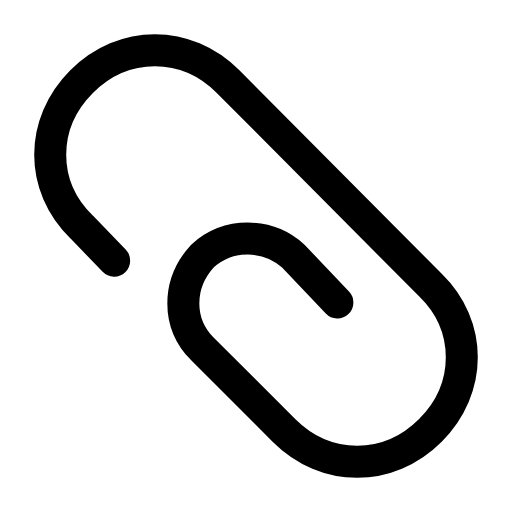
t = 0.00 s
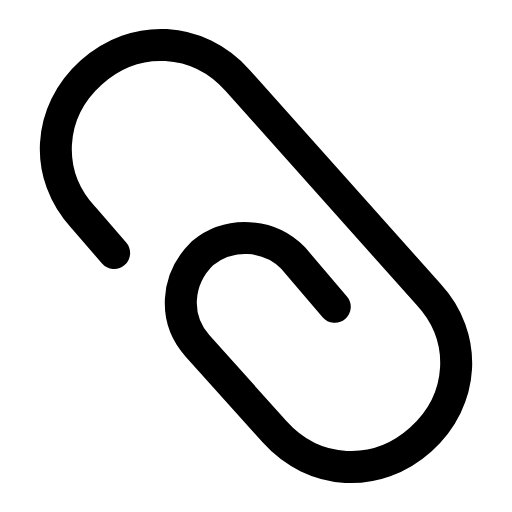
t = 0.28 s
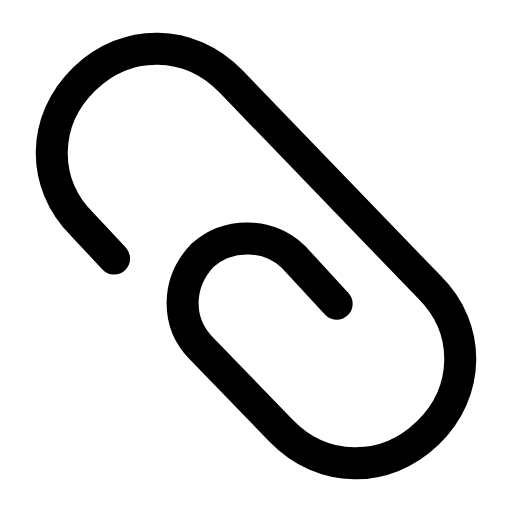
t = 0.53 s
t = 0.78 s: frame unchanged from t = 0.00 s, image omitted
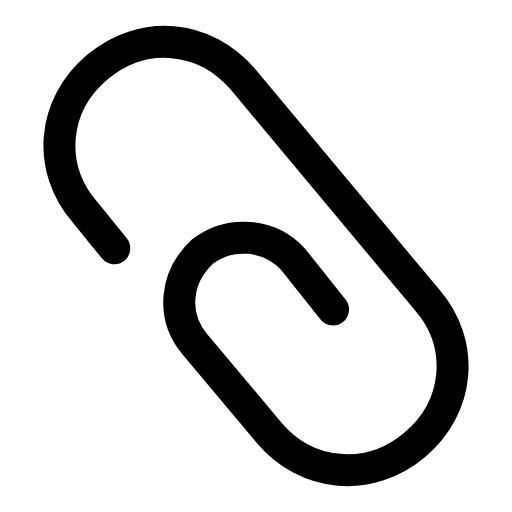
t = 1.09 s
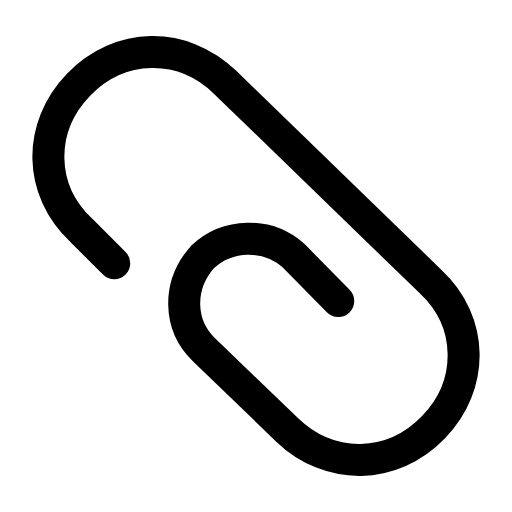
t = 1.33 s

The animated SVG that drew these frames (rendered in a browser with its animation timeline set to each time). Animation: 1 SMIL element (animateTransform=1); one cycle of 1.60 s, repeats indefinitely.

<svg xmlns="http://www.w3.org/2000/svg" width="24" height="24" viewBox="0 0 24 24" fill="none"><g transform="translate(-1.08 -1.08) scale(1.09)"><g><animateTransform attributeName="transform" type="rotate" values="0 12 12;-6 12 12;5 12 12;0 12 12;0 12 12;5 12 12;-6 12 12;0 12 12;0 12 12" keyTimes="0;0.135;0.2925;0.45;0.6;0.705;0.81;0.9;1" dur="1.6s" repeatCount="indefinite" calcMode="spline" keySplines="0.16 1 0.3 1;0.16 1 0.3 1;0.16 1 0.3 1;0.16 1 0.3 1;0.16 1 0.3 1;0.16 1 0.3 1;0.16 1 0.3 1;0.16 1 0.3 1"/><path stroke="currentColor" stroke-width="1.376" stroke-linecap="round" stroke-linejoin="round" fill="none" d="M5.9 12.2L4.5 10.75C2.7 9 2.7 6.3 4.5 4.5C6.3 2.7 9 2.7 10.8 4.5L19.5 13.25C21.3 15 21.3 17.7 19.5 19.5C17.7 21.3 15 21.3 13.2 19.5L9.7 16C8.6 14.9 8.6 13.2 9.7 12C10.8 11 12.5 11 13.6 12L15.5 14"></path></g></g></svg>
